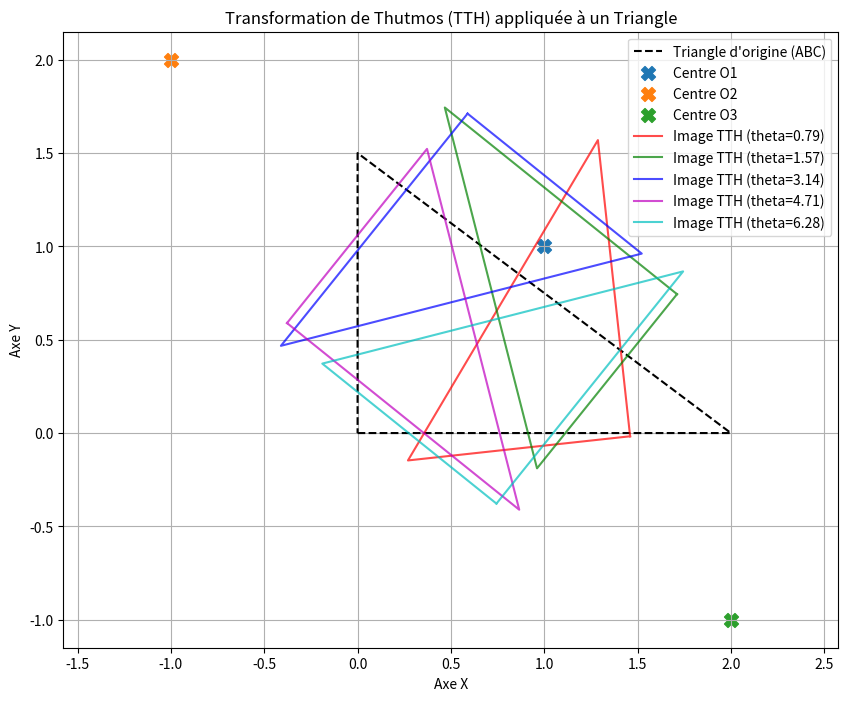

The matplotlib source for this figure:
import numpy as np
import matplotlib.pyplot as plt

class TTHSystem2D:
    def __init__(self):
        # Initialisation des listes pour stocker les paramètres des centres
        self.centers = []  # O_i
        self.weights = []  # w_i
        self.phases = []   # phi_i

    def add_center(self, x, y, weight, phase=0.0):
        """Ajoute un centre d'influence (O_i) au système TTH."""
        self.centers.append(np.array([x, y]))
        self.weights.append(weight)
        self.phases.append(phase)

    def _rotation_matrix(self, angle):
        """Génère une matrice de rotation 2x2 pour un angle donné."""
        c, s = np.cos(angle), np.sin(angle)
        return np.array([[c, -s], 
                         [s,  c]])

    def apply(self, points, theta):
        """
        Applique la Transformation de Thutmos à un ensemble de points.
        points: numpy array de dimension (N, 2)
        theta: paramètre de rotation globale
        """
        # Vérification de la normalisation des poids (somme = 1)
        total_weight = sum(self.weights)
        if not np.isclose(total_weight, 1.0):
            print(f"Attention: La somme des poids est {total_weight}, elle devrait être 1.0")

        # Initialisation du tableau des points transformés (rempli de zéros)
        transformed_points = np.zeros_like(points, dtype=float)

        # Calcul vectorisé de l'équation TTH
        for O_i, w_i, phi_i in zip(self.centers, self.weights, self.phases):
            # Matrice de rotation pour ce centre
            R = self._rotation_matrix(theta + phi_i)
            
            # Application de la transformation relative à O_i pour tous les points
            for j in range(len(points)):
                P = points[j]
                # w_i * (O_i + R * (P - O_i))
                contribution = w_i * (O_i + R @ (P - O_i))
                transformed_points[j] += contribution

        return transformed_points

# ==========================================
# TEST DU PROTOCOLE : Le Triangle sur 3 Cercles
# ==========================================
if __name__ == "__main__":
    # 1. Définition de la figure d'origine (un triangle rectangle ABC)
    triangle = np.array([
        [0.0, 0.0],  # Point A
        [2.0, 0.0],  # Point B
        [0.0, 1.5],  # Point C
        [0.0, 0.0]   # Retour au point A pour fermer le tracé
    ])

    # 2. Initialisation du système TTH
    system = TTHSystem2D()
    
    # Ajout de 3 centres d'influence (O1, O2, O3) avec poids égaux (barycentre parfait)
    system.add_center(x=1.0, y=1.0, weight=1/3, phase=0.0)
    system.add_center(x=-1.0, y=2.0, weight=1/3, phase=np.pi/3) # Déphasage de 60 degrés
    system.add_center(x=2.0, y=-1.0, weight=1/3, phase=np.pi/2) # Déphasage de 90 degrés

    # 3. Visualisation
    plt.figure(figsize=(10, 8))
    
    # Tracé du triangle d'origine
    plt.plot(triangle[:, 0], triangle[:, 1], 'k--', label="Triangle d'origine (ABC)")
    
    # Affichage des centres O_i
    for idx, center in enumerate(system.centers):
        plt.scatter(center[0], center[1], marker='X', s=100, label=f"Centre O{idx+1}")

    # Application de la TTH pour différentes valeurs de l'angle theta
    colors = ['r', 'g', 'b', 'm', 'c']
    thetas = [np.pi/4, np.pi/2, np.pi, 3*np.pi/2, 2*np.pi] # Divers angles de rotation
    
    for theta, color in zip(thetas, colors):
        transformed = system.apply(triangle, theta)
        plt.plot(transformed[:, 0], transformed[:, 1], color=color, alpha=0.7, 
                 label=f"Image TTH (theta={theta:.2f})")

    plt.title("Transformation de Thutmos (TTH) appliquée à un Triangle")
    plt.xlabel("Axe X")
    plt.ylabel("Axe Y")
    plt.legend()
    plt.grid(True)
    plt.axis('equal')
    plt.show()
